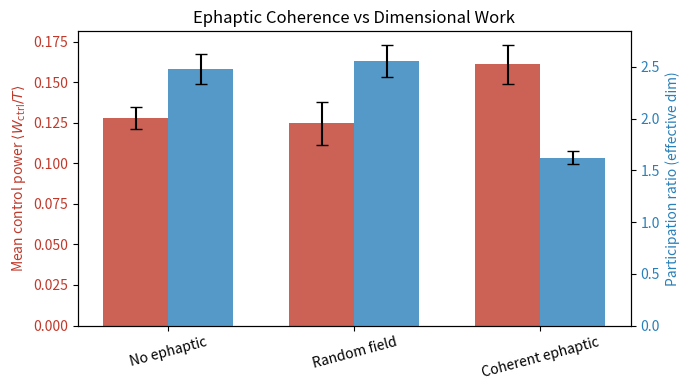

Here is the Python script that generated this plot: (Note: this script raises an exception after producing the figure.)
"""
Sim 4: Ephaptic Neural Sheet (Energy-Matched Control)

Demonstrates that coherent ephaptic coupling reduces both effective
dimensionality (Participation Ratio) and control work, whereas
energy-matched random fields do not.

This proves that the benefit comes from geometric alignment (dimensionality
reduction), not just energy injection.
"""

import numpy as np
import matplotlib.pyplot as plt

rng = np.random.default_rng(3)


def simulate_sheet_trial(N=64, T=50.0, dt=0.01, ge=0.0, mode="coherent",
                         alpha=0.5, tau_m=10.0):
    """
    Simulate neural sheet with optional ephaptic coupling.

    mode:
        - "none": no ephaptic coupling
        - "coherent": E(t) = mean(V) (population-aligned field)
        - "random": E(t) = |mean(V)| * random_sign
          (same magnitude, scrambled direction - energy matched)

    This ensures the magnitude of energy injection is matched between
    coherent and random conditions; only the geometric structure differs.
    """
    n_steps = int(T / dt)
    V = rng.normal(scale=0.1, size=N)

    # Local synaptic weights: ring with nearest-neighbour excitation
    W_syn = np.zeros((N, N))
    for i in range(N):
        for j in [(i - 1) % N, (i + 1) % N]:
            W_syn[i, j] = 0.5

    def sigma(x):
        return 1.0 / (1.0 + np.exp(-x))

    def target_y(t):
        # Simple low-dimensional target signal
        return 0.5 * np.sin(0.1 * t)

    V_hist = np.zeros((n_steps, N))
    W_ctrl = 0.0
    y_errs = []

    for step in range(n_steps):
        t = step * dt

        # Coherent vs random vs none:
        if mode == "coherent":
            # Population-aligned ephaptic field
            E = V.mean()
        elif mode == "random":
            # Energy-matched but incoherent: same magnitude as coherent field,
            # but with randomized sign (scrambled "phase")
            mag = np.abs(V.mean())
            sign = rng.choice([-1.0, 1.0])
            E = mag * sign
        else:  # "none"
            E = 0.0

        # Low-dimensional readout: mean voltage
        y = V.mean()
        y_star = target_y(t)

        # Global control to keep y near y_star
        I_ctrl = -alpha * (y - y_star)

        # Synaptic + ephaptic + control + noise
        I_syn = W_syn @ sigma(V)
        I_eph = ge * E
        noise = np.sqrt(2 * dt) * rng.normal(size=N) * 0.05

        dV = dt / tau_m * (-V + I_syn + I_eph + I_ctrl) + noise
        V_new = V + dV

        # Control work: sum I_ctrl * dV over neurons
        W_ctrl += np.sum(I_ctrl * dV)

        V = V_new
        V_hist[step] = V
        y_errs.append((y - y_star) ** 2)

    # Effective dimensionality via participation ratio of covariance
    V_centered = V_hist - V_hist.mean(0, keepdims=True)
    C = np.cov(V_centered.T)
    eigvals = np.linalg.eigvalsh(C)
    eigvals = np.maximum(eigvals, 0.0)
    if eigvals.sum() > 0:
        pr = (eigvals.sum() ** 2) / np.sum(eigvals ** 2)
    else:
        pr = 0.0

    # Use late-time error for tracking quality
    return W_ctrl / T, pr, np.mean(y_errs[int(0.5 * n_steps):])


def simulate_conditions(n_trials=10):
    """Compare no field, random field, and coherent ephaptic field."""
    configs = [
        ("No ephaptic", 0.0, "none"),
        ("Random field", 0.5, "random"),
        ("Coherent ephaptic", 0.5, "coherent"),
    ]

    results = []
    for label, ge, mode in configs:
        powers = []
        prs = []
        errs = []
        for _ in range(n_trials):
            P, pr, err = simulate_sheet_trial(ge=ge, mode=mode)
            powers.append(P)
            prs.append(pr)
            errs.append(err)
        powers = np.array(powers)
        prs = np.array(prs)
        errs = np.array(errs)
        results.append(
            (label,
             powers.mean(), powers.std(),
             prs.mean(), prs.std(),
             errs.mean(), errs.std())
        )
    return results


def main(save_fig=True):
    results = simulate_conditions(n_trials=10)
    labels = [r[0] for r in results]
    P_mean = np.array([r[1] for r in results])
    P_std = np.array([r[2] for r in results])
    PR_mean = np.array([r[3] for r in results])
    PR_std = np.array([r[4] for r in results])

    x = np.arange(len(labels))

    fig, ax1 = plt.subplots(figsize=(7, 4))
    ax2 = ax1.twinx()

    width = 0.35
    color1 = '#c0392b'
    color2 = '#2980b9'

    bars1 = ax1.bar(x - width/2, P_mean, width, yerr=P_std, capsize=4,
                    label="Control power", color=color1, alpha=0.8)
    bars2 = ax2.bar(x + width/2, PR_mean, width, yerr=PR_std, capsize=4,
                    label="Participation ratio", color=color2, alpha=0.8)

    ax1.set_xticks(x)
    ax1.set_xticklabels(labels, rotation=15)
    ax1.set_ylabel(r"Mean control power $\langle W_{\mathrm{ctrl}}/T \rangle$",
                   color=color1)
    ax2.set_ylabel("Participation ratio (effective dim)", color=color2)
    ax1.tick_params(axis='y', labelcolor=color1)
    ax2.tick_params(axis='y', labelcolor=color2)

    plt.title("Ephaptic Coherence vs Dimensional Work")
    fig.tight_layout()

    if save_fig:
        plt.savefig('../figures/fig4_ephaptic.png', dpi=150)
        plt.savefig('../figures/fig4_ephaptic.pdf')
    plt.show()

    print("\nResults summary:")
    for r in results:
        print(f"  {r[0]}: P={r[1]:.3e}+/-{r[2]:.3e}, "
              f"PR={r[3]:.2f}+/-{r[4]:.2f}, y_err={r[5]:.4f}+/-{r[6]:.4f}")

    return results


if __name__ == "__main__":
    main()
